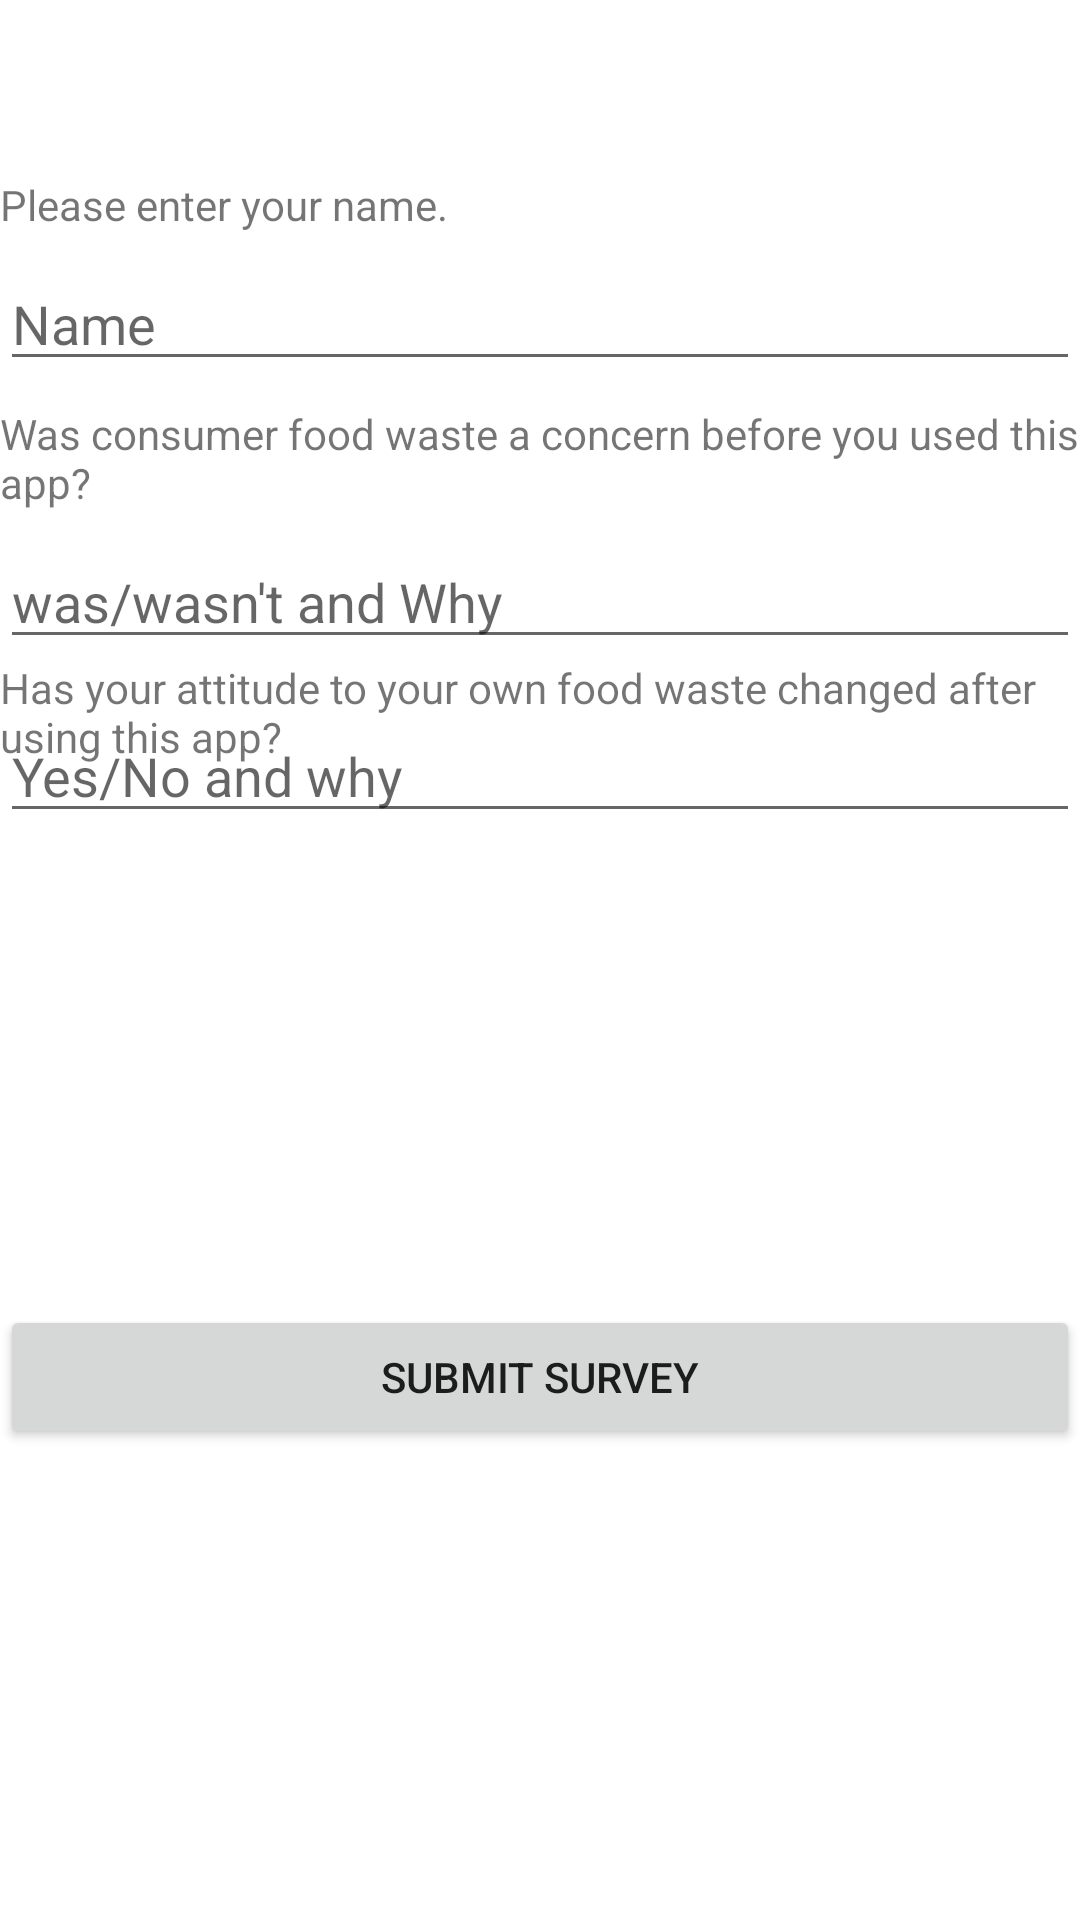

Here is an Android app screen rendered from its layout file. Give the layout XML and the strings, colors and styles it references.
<!-- AndroidManifest.xml: application theme Theme.HonoursProjectKotlinVersion -->
<!-- res/layout/fragment_third.xml -->
<?xml version="1.0" encoding="utf-8"?>
<androidx.constraintlayout.widget.ConstraintLayout xmlns:android="http://schemas.android.com/apk/res/android"

    xmlns:app="http://schemas.android.com/apk/res-auto"
    xmlns:tools="http://schemas.android.com/tools"
    android:layout_width="match_parent"

    android:layout_height="match_parent"
    android:layout_margin="12dp"
    tools:context=".surveyFragments.ThirdFragment">


    <TextView
        android:id="@+id/surveyName"
        android:layout_width="match_parent"
        android:layout_height="wrap_content"
        android:layout_marginBottom="8dp"
        android:text="Please enter your name."
        app:layout_constraintBottom_toTopOf="@+id/surveyName_et"
        app:layout_constraintEnd_toEndOf="parent"
        app:layout_constraintHorizontal_bias="0.0"
        app:layout_constraintStart_toStartOf="parent"
        app:layout_constraintTop_toTopOf="parent"
        app:layout_constraintVertical_bias="1.0" />

    <EditText
        android:id="@+id/surveyName_et"
        android:layout_width="match_parent"
        android:layout_height="wrap_content"
        android:ems="10"
        android:hint="Name"
        android:inputType="textPersonName"
        app:layout_constraintBottom_toBottomOf="parent"
        app:layout_constraintEnd_toEndOf="parent"
        app:layout_constraintHorizontal_bias="1.0"
        app:layout_constraintStart_toStartOf="parent"
        app:layout_constraintTop_toTopOf="parent"
        app:layout_constraintVertical_bias="0.143"
        tools:ignore="TouchTargetSizeCheck" />

    <TextView
        android:id="@+id/surveyq1"
        android:layout_width="match_parent"
        android:layout_height="wrap_content"
        android:layout_marginTop="8dp"
        android:layout_marginBottom="8dp"
        android:text="Was consumer food waste a concern before you used this app?"
        app:layout_constraintBottom_toTopOf="@+id/surveyq1_et"
        app:layout_constraintEnd_toEndOf="parent"
        app:layout_constraintHorizontal_bias="0.0"
        app:layout_constraintStart_toStartOf="parent"
        app:layout_constraintTop_toBottomOf="@+id/surveyName_et" />

    <EditText
        android:id="@+id/surveyq1_et"
        android:layout_width="match_parent"
        android:layout_height="wrap_content"
        android:ems="10"
        android:hint="was/wasn't and Why"
        android:inputType="textPersonName"
        app:layout_constraintBottom_toTopOf="@+id/sueveyq2"
        app:layout_constraintEnd_toEndOf="parent"
        app:layout_constraintHorizontal_bias="0.0"
        app:layout_constraintStart_toStartOf="parent"
        app:layout_constraintTop_toBottomOf="@+id/surveyq1"
        tools:ignore="TouchTargetSizeCheck" />

    <TextView
        android:id="@+id/sueveyq2"
        android:layout_width="match_parent"
        android:layout_height="wrap_content"
        android:text="Has your attitude to your own food waste changed after using this app?"
        app:layout_constraintBottom_toTopOf="@+id/sueveyq2_et"
        app:layout_constraintEnd_toEndOf="parent"
        app:layout_constraintStart_toStartOf="parent"
        app:layout_constraintTop_toBottomOf="@+id/surveyq1_et" />

    <EditText
        android:id="@+id/surveyq2_et"
        android:layout_width="match_parent"
        android:layout_height="wrap_content"
        android:layout_marginBottom="381dp"
        android:ems="10"
        android:hint="Yes/No and why"
        android:inputType="textPersonName"
        app:layout_constraintBottom_toBottomOf="parent"
        app:layout_constraintEnd_toEndOf="parent"
        app:layout_constraintStart_toStartOf="parent"
        app:layout_constraintTop_toBottomOf="@+id/sueveyq2"
        tools:ignore="TouchTargetSizeCheck" />

    <Button
        android:id="@+id/surveySubmit"
        android:layout_width="match_parent"
        android:layout_height="wrap_content"
        android:text="Submit Survey"
        app:layout_constraintBottom_toBottomOf="parent"
        app:layout_constraintEnd_toEndOf="parent"
        app:layout_constraintStart_toStartOf="parent"
        app:layout_constraintTop_toBottomOf="@+id/surveyq2_et" />

</androidx.constraintlayout.widget.ConstraintLayout>
<!-- resources referenced by this layout -->
<resources>
  <style name="Theme.HonoursProjectKotlinVersion" parent="Theme.MaterialComponents.DayNight.DarkActionBar">
          
          <item name="colorPrimary">@color/purple_500</item>
          <item name="colorPrimaryVariant">@color/purple_700</item>
          <item name="colorOnPrimary">@color/white</item>
          
          <item name="colorSecondary">@color/teal_200</item>
          <item name="colorSecondaryVariant">@color/teal_700</item>
          <item name="colorOnSecondary">@color/black</item>
          
          <item name="android:statusBarColor" tools:targetApi="l">?attr/colorPrimaryVariant</item>
          
      </style>
  <!-- not gathered from this repository: default colours our renderer supplied (Android Studio template values) -->
  <color name="purple_500">#FF6200EE</color>
  <color name="purple_700">#FF3700B3</color>
  <color name="teal_200">#FF03DAC5</color>
  <color name="teal_700">#FF018786</color>
  <color name="black">#FF000000</color>
  <color name="white">#FFFFFFFF</color>
</resources>
